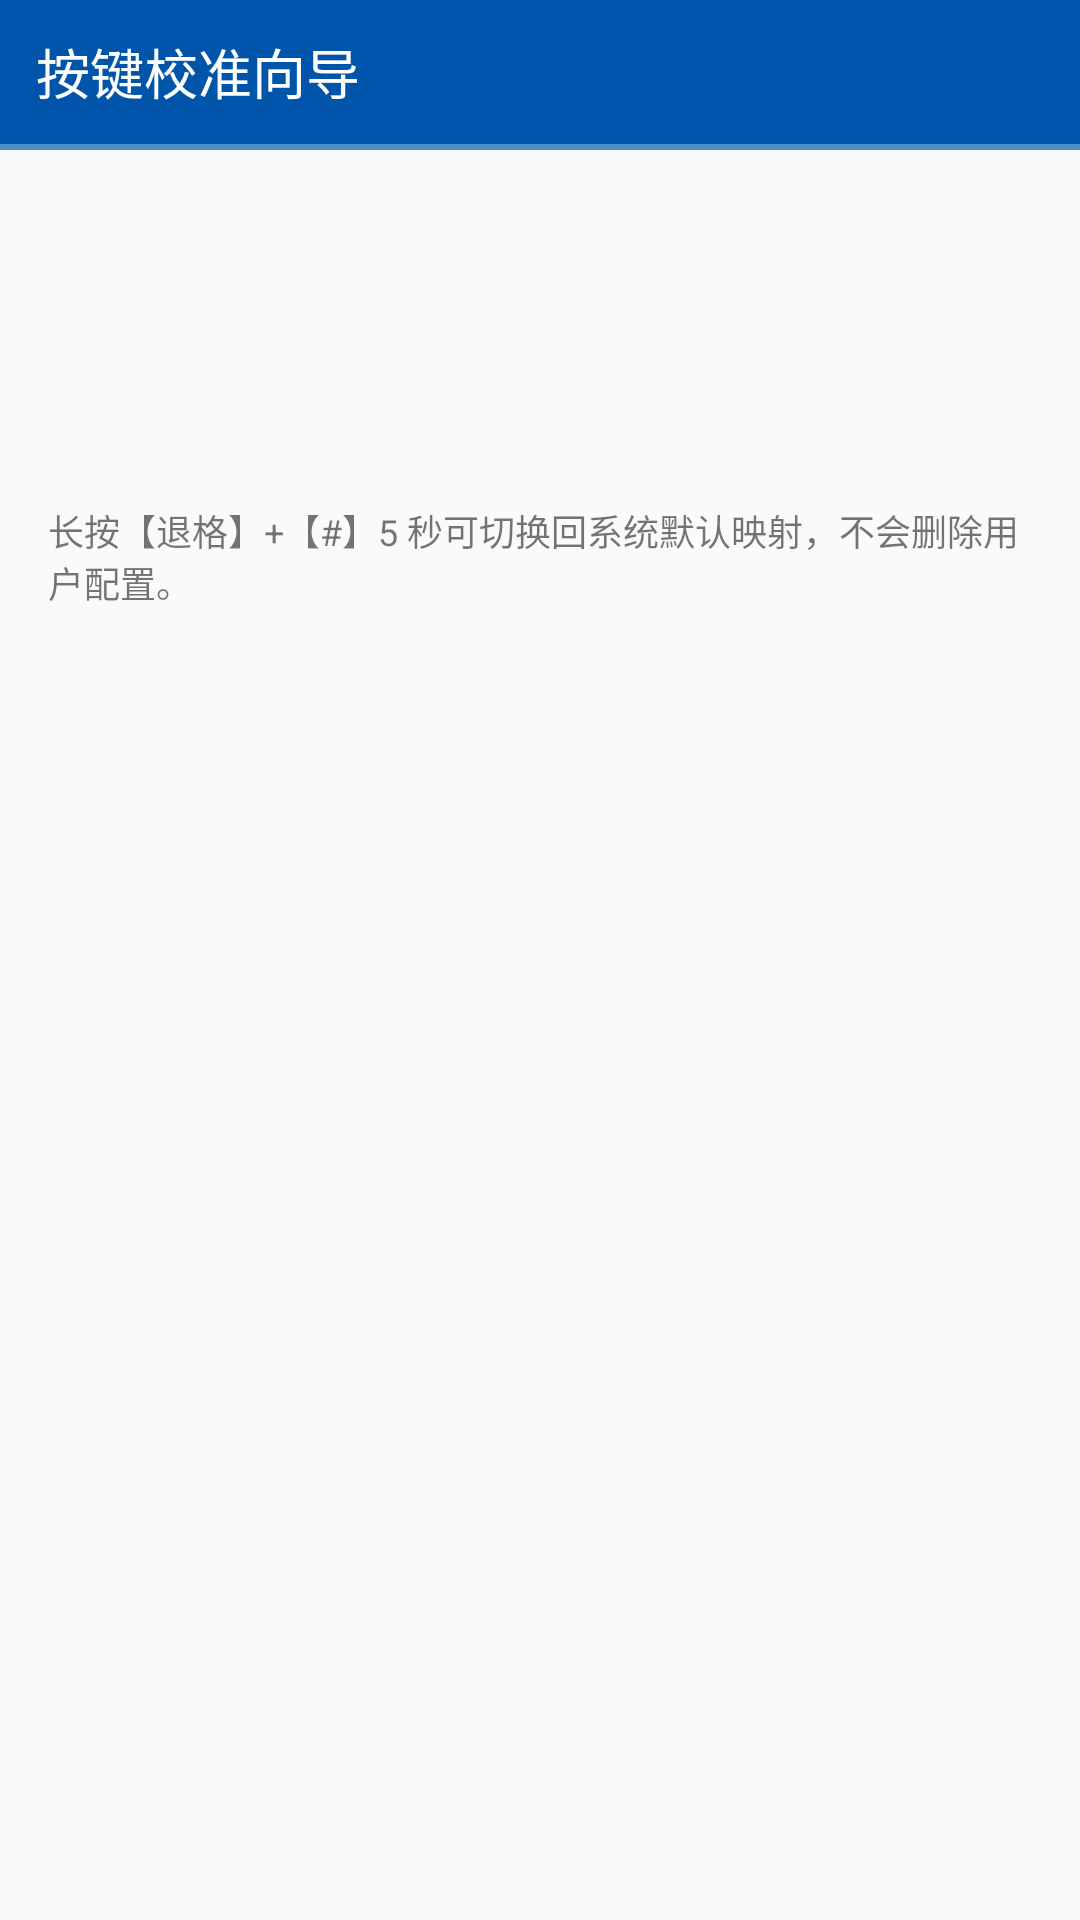

Produce the Android XML layout that renders to this screen, including the resource entries it uses.
<!-- AndroidManifest.xml: application theme GarahoTheme -->
<!-- res/layout/activity_setup_wizard.xml -->
<?xml version="1.0" encoding="utf-8"?>
<LinearLayout xmlns:android="http://schemas.android.com/apk/res/android"
    android:layout_width="match_parent"
    android:layout_height="match_parent"
    android:orientation="vertical">

    
    <LinearLayout
        android:layout_width="match_parent"
        android:layout_height="wrap_content"
        android:orientation="horizontal"
        android:gravity="center_vertical"
        android:background="@color/brand_primary"
        android:minHeight="48dp"
        android:paddingStart="12dp"
        android:paddingEnd="12dp"
        android:paddingTop="8dp"
        android:paddingBottom="8dp">

        <TextView
            android:layout_width="0dp"
            android:layout_height="wrap_content"
            android:layout_weight="1"
            android:gravity="center_vertical"
            android:text="@string/title_setup_wizard"
            android:textColor="@color/candidate_focus_text"
            android:textSize="18sp" />
    </LinearLayout>

    <View
        android:layout_width="match_parent"
        android:layout_height="2dp"
        android:background="@color/brand_accent" />

    <LinearLayout
        android:layout_width="match_parent"
        android:layout_height="0dp"
        android:layout_weight="1"
        android:orientation="vertical"
        android:padding="16dp">

        <TextView
            android:id="@+id/wizard_step"
            android:layout_width="match_parent"
            android:layout_height="wrap_content"
            android:textColor="@color/brand_primary"
            android:textSize="16sp"
            android:textStyle="bold"
            android:paddingBottom="8dp" />

        <TextView
            android:id="@+id/wizard_prompt"
            android:layout_width="match_parent"
            android:layout_height="wrap_content"
            android:textSize="22sp"
            android:textStyle="bold"
            android:focusable="true"
            android:paddingBottom="12dp" />

        <TextView
            android:id="@+id/wizard_tip"
            android:layout_width="match_parent"
            android:layout_height="wrap_content"
            android:background="@color/candidate_focus"
            android:padding="10dp"
            android:textColor="@color/candidate_focus_text"
            android:textSize="15sp"
            android:textStyle="bold"
            android:visibility="gone" />

        <TextView
            android:id="@+id/wizard_status"
            android:layout_width="match_parent"
            android:layout_height="wrap_content"
            android:textSize="14sp"
            android:paddingBottom="12dp" />

        <TextView
            android:layout_width="match_parent"
            android:layout_height="wrap_content"
            android:textSize="12sp"
            android:text="@string/wizard_factory_escape_hint" />

    </LinearLayout>

</LinearLayout>
<!-- resources referenced by this layout -->
<resources>
  <color name="brand_accent">#FF4A90C2</color>
  <color name="brand_primary">#FF0055AA</color>
  <color name="candidate_focus">#FF336699</color>
  <color name="candidate_focus_text">#FFFFFFFF</color>
  <string name="title_setup_wizard">按键校准向导</string>
  <string name="wizard_factory_escape_hint">长按【退格】+【#】5 秒可切换回系统默认映射，不会删除用户配置。</string>
  <style name="GarahoTheme" parent="Theme.AppCompat.Light.NoActionBar">
          <item name="android:buttonStyle">@android:style/Widget.Button</item>
      </style>
</resources>
